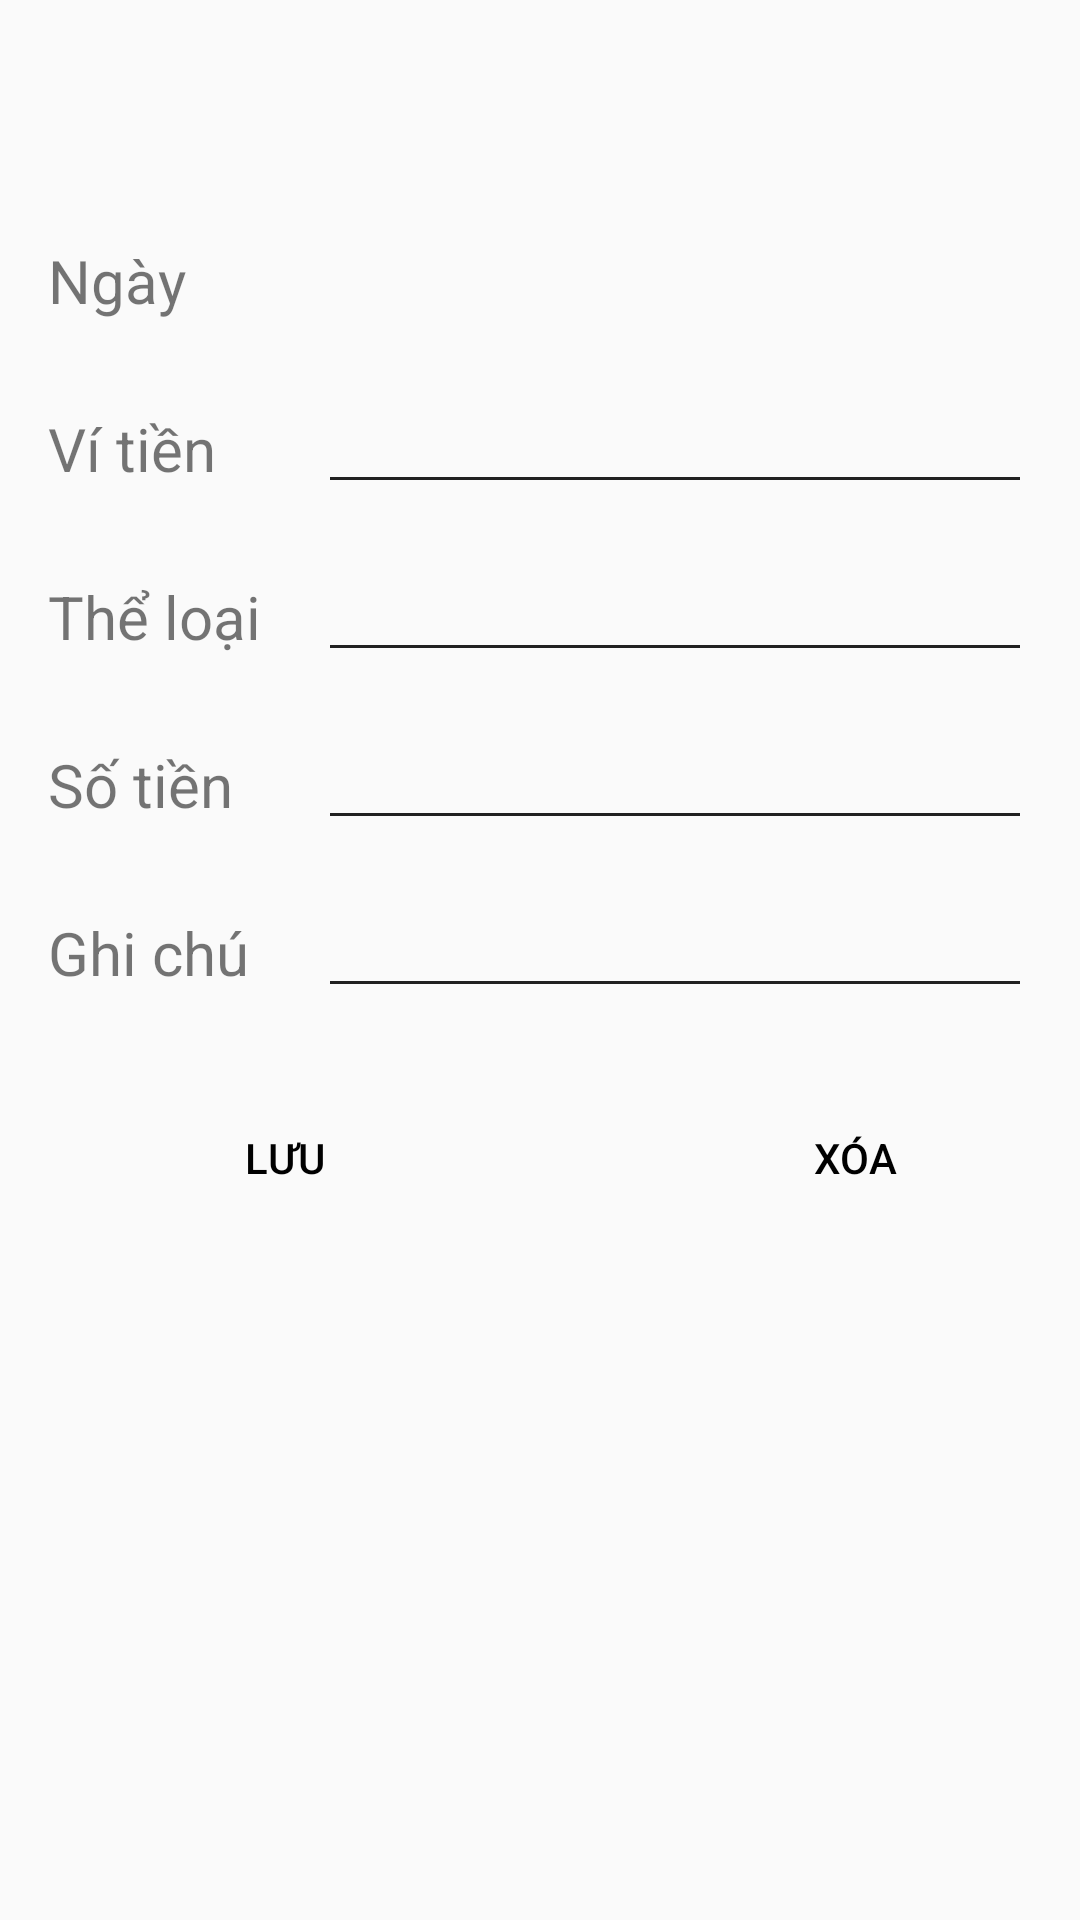

Produce the Android XML layout that renders to this screen, including the resource entries it uses.
<!-- AndroidManifest.xml: application theme Theme.MoneyManager -->
<!-- res/layout/activity_edit_thuchi.xml -->
<?xml version="1.0" encoding="utf-8"?>
<androidx.coordinatorlayout.widget.CoordinatorLayout xmlns:android="http://schemas.android.com/apk/res/android"
    xmlns:app="http://schemas.android.com/apk/res-auto"
    xmlns:tools="http://schemas.android.com/tools"
    android:layout_width="match_parent"
    android:layout_height="match_parent"
    android:orientation="vertical"
    tools:context=".MainActivity">

    <LinearLayout xmlns:android="http://schemas.android.com/apk/res/android"
        xmlns:tools="http://schemas.android.com/tools"
        android:layout_width="match_parent"
        android:layout_height="match_parent"
        xmlns:app="http://schemas.android.com/apk/res-auto"
        android:orientation="vertical"
        tools:context=".Fragment.ThuChi.Them_ThuChiFragment">

        <androidx.appcompat.widget.Toolbar
            android:id="@+id/frag_Toolbar_EditThuChi"
            android:layout_width="match_parent"
            android:layout_height="?attr/actionBarSize"
            android:theme="@style/ThemeOverlay.AppCompat.ActionBar"
            app:popupTheme="@style/ThemeOverlay.AppCompat.Light">


            <Button
                android:id="@+id/frag_Toolbar_EditThuChi_back"
                android:layout_width="wrap_content"
                android:layout_height="50dp"
                android:layout_gravity="left"
                android:background="@android:color/transparent"
                android:drawableLeft="@drawable/back"
                />

        </androidx.appcompat.widget.Toolbar>


        <androidx.appcompat.widget.Toolbar
            android:id="@+id/frag_Toolbar_EditThuChi_ngay"
            android:layout_width="match_parent"
            android:layout_height="?attr/actionBarSize"
            android:theme="@style/ThemeOverlay.AppCompat.ActionBar"
            app:popupTheme="@style/ThemeOverlay.AppCompat.Light">

            <TextView
                android:id="@+id/Edit_TextView_ngay"
                android:layout_width="90dp"
                android:layout_height="wrap_content"
                android:text="Ngày"
                android:layout_marginTop="24dp"
                android:textSize="20dp"></TextView>

            <Button
                android:id="@+id/Edit_Ngay"
                android:layout_width="wrap_content"
                android:layout_height="wrap_content"
                android:layout_marginEnd="30dp"
                android:layout_gravity="bottom"
                android:textSize="20dp"
                android:background="@android:color/transparent" />

            <Button
                android:id="@+id/Edit_Gio"
                android:layout_width="wrap_content"
                android:layout_height="wrap_content"
                android:layout_gravity="bottom"
                android:textSize="20dp"
                android:background="@android:color/transparent" />


        </androidx.appcompat.widget.Toolbar>

        <androidx.appcompat.widget.Toolbar
            android:id="@+id/frag_Toolbar_EditThuChi_ViTien"
            android:layout_width="match_parent"
            android:layout_height="?attr/actionBarSize"
            android:theme="@style/ThemeOverlay.AppCompat.ActionBar"
            app:popupTheme="@style/ThemeOverlay.AppCompat.Light">

            <TextView
                android:id="@+id/Edit_TextView_vitien"
                android:layout_width="90dp"
                android:layout_height="wrap_content"
                android:text="Ví tiền"
                android:layout_marginTop="24dp"
                android:textSize="20dp"></TextView>

            <EditText
                android:id="@+id/EditText_vitien"
                android:layout_width="match_parent"
                android:layout_height="wrap_content"
                android:layout_marginStart="16dp"
                android:layout_marginLeft="16dp"
                android:layout_marginTop="16dp"
                android:layout_marginEnd="16dp"
                android:layout_marginRight="16dp"
                android:ems="10"
                android:inputType="textPersonName"
                app:layout_constraintEnd_toEndOf="parent"
                app:layout_constraintStart_toStartOf="parent"
                app:layout_constraintTop_toTopOf="parent"
                />
        </androidx.appcompat.widget.Toolbar>

        <androidx.appcompat.widget.Toolbar
            android:id="@+id/frag_Toolbar_EditThuChi_TheLoai"
            android:layout_width="match_parent"
            android:layout_height="?attr/actionBarSize"
            android:theme="@style/ThemeOverlay.AppCompat.ActionBar"
            app:popupTheme="@style/ThemeOverlay.AppCompat.Light">

            <TextView
                android:id="@+id/Edit_TextView_theloai"
                android:layout_width="90dp"
                android:layout_height="wrap_content"
                android:text="Thể loại"
                android:layout_marginTop="24dp"
                android:textSize="20dp"></TextView>

            <EditText
                android:id="@+id/EditText_theloai"
                android:layout_width="match_parent"
                android:layout_height="wrap_content"
                android:layout_marginStart="16dp"
                android:layout_marginLeft="16dp"
                android:layout_marginTop="16dp"
                android:layout_marginEnd="16dp"
                android:layout_marginRight="16dp"
                android:ems="10"
                android:inputType="textPersonName"
                app:layout_constraintEnd_toEndOf="parent"
                app:layout_constraintStart_toStartOf="parent"
                app:layout_constraintTop_toTopOf="parent"
                />
        </androidx.appcompat.widget.Toolbar>

        <androidx.appcompat.widget.Toolbar
            android:id="@+id/frag_Toolbar_EditThuChi_SoTien"
            android:layout_width="match_parent"
            android:layout_height="?attr/actionBarSize"
            android:theme="@style/ThemeOverlay.AppCompat.ActionBar"
            app:popupTheme="@style/ThemeOverlay.AppCompat.Light">

            <TextView
                android:id="@+id/Edit_TextView_sotien"
                android:layout_width="90dp"
                android:layout_height="wrap_content"
                android:text="Số tiền"
                android:layout_marginTop="24dp"
                android:textSize="20dp"></TextView>

            <EditText
                android:id="@+id/EditText_sotien"
                android:layout_width="match_parent"
                android:layout_height="wrap_content"
                android:layout_marginStart="16dp"
                android:layout_marginLeft="16dp"
                android:layout_marginTop="16dp"
                android:layout_marginEnd="16dp"
                android:layout_marginRight="16dp"
                android:ems="10"
                android:inputType="number"
                app:layout_constraintEnd_toEndOf="parent"
                app:layout_constraintStart_toStartOf="parent"
                app:layout_constraintTop_toTopOf="parent"
                />
        </androidx.appcompat.widget.Toolbar>

        <androidx.appcompat.widget.Toolbar
            android:id="@+id/frag_Toolbar_EditThuChi_GhiChu"
            android:layout_width="match_parent"
            android:layout_height="?attr/actionBarSize"
            android:theme="@style/ThemeOverlay.AppCompat.ActionBar"
            app:popupTheme="@style/ThemeOverlay.AppCompat.Light">

            <TextView
                android:id="@+id/Edit_TextView_ghichu"
                android:layout_width="90dp"
                android:layout_height="wrap_content"
                android:text="Ghi chú"
                android:layout_marginTop="24dp"
                android:textSize="20dp"></TextView>

            <EditText
                android:id="@+id/EditText_ghichu"
                android:layout_width="match_parent"
                android:layout_height="wrap_content"
                android:layout_marginStart="16dp"
                android:layout_marginLeft="16dp"
                android:layout_marginTop="16dp"
                android:layout_marginEnd="16dp"
                android:layout_marginRight="16dp"
                android:ems="10"
                android:inputType="text"
                app:layout_constraintEnd_toEndOf="parent"
                app:layout_constraintStart_toStartOf="parent"
                app:layout_constraintTop_toTopOf="parent"
                />
        </androidx.appcompat.widget.Toolbar>


        <androidx.appcompat.widget.Toolbar
            android:id="@+id/frag_Toolbar_EditThuChi_button"
            android:layout_width="match_parent"
            android:layout_height="wrap_content"
            android:theme="@style/ThemeOverlay.AppCompat.ActionBar"
            app:popupTheme="@style/ThemeOverlay.AppCompat.Light">
            <Button
                android:id="@+id/button_editthuchi"
                android:layout_width="150dp"
                android:layout_height="60dp"
                android:text="Lưu"
                android:textAlignment="center"
                android:textColor="@color/black"
                android:layout_marginTop="20dp"
                android:layout_marginBottom="20dp"
                android:layout_marginLeft="20dp"
                android:layout_marginRight="20dp"
                android:background="@drawable/btn_round_corner"
                />

            <Button
                android:id="@+id/button_xoathuchi"
                android:layout_width="150dp"
                android:layout_height="60dp"
                android:text="Xóa"
                android:textAlignment="center"
                android:textColor="@color/black"
                android:layout_marginTop="20dp"
                android:layout_marginBottom="20dp"
                android:layout_marginLeft="20dp"
                android:layout_marginRight="20dp"
                android:background="@drawable/btn_round_corner"
                />
        </androidx.appcompat.widget.Toolbar>

    </LinearLayout>
</androidx.coordinatorlayout.widget.CoordinatorLayout>
<!-- resources referenced by this layout -->
<resources>
  <color name="black">#FF000000</color>
  <style name="Theme.MoneyManager" parent="Theme.AppCompat.Light.NoActionBar">
          
          <item name="colorPrimary">@color/purple_500</item>
          <item name="colorPrimaryVariant">@color/purple_700</item>
          <item name="colorOnPrimary">@color/white</item>
          
          <item name="colorSecondary">@color/teal_200</item>
          <item name="colorSecondaryVariant">@color/teal_700</item>
          <item name="colorOnSecondary">@color/black</item>
          
          <item name="android:statusBarColor" tools:targetApi="l">?attr/colorPrimaryVariant</item>
          
      </style>
  <color name="purple_500">#FF6200EE</color>
  <color name="purple_700">#FF3700B3</color>
  <color name="white">#FFFFFFFF</color>
  <color name="teal_200">#FF03DAC5</color>
  <color name="teal_700">#FF018786</color>
</resources>
